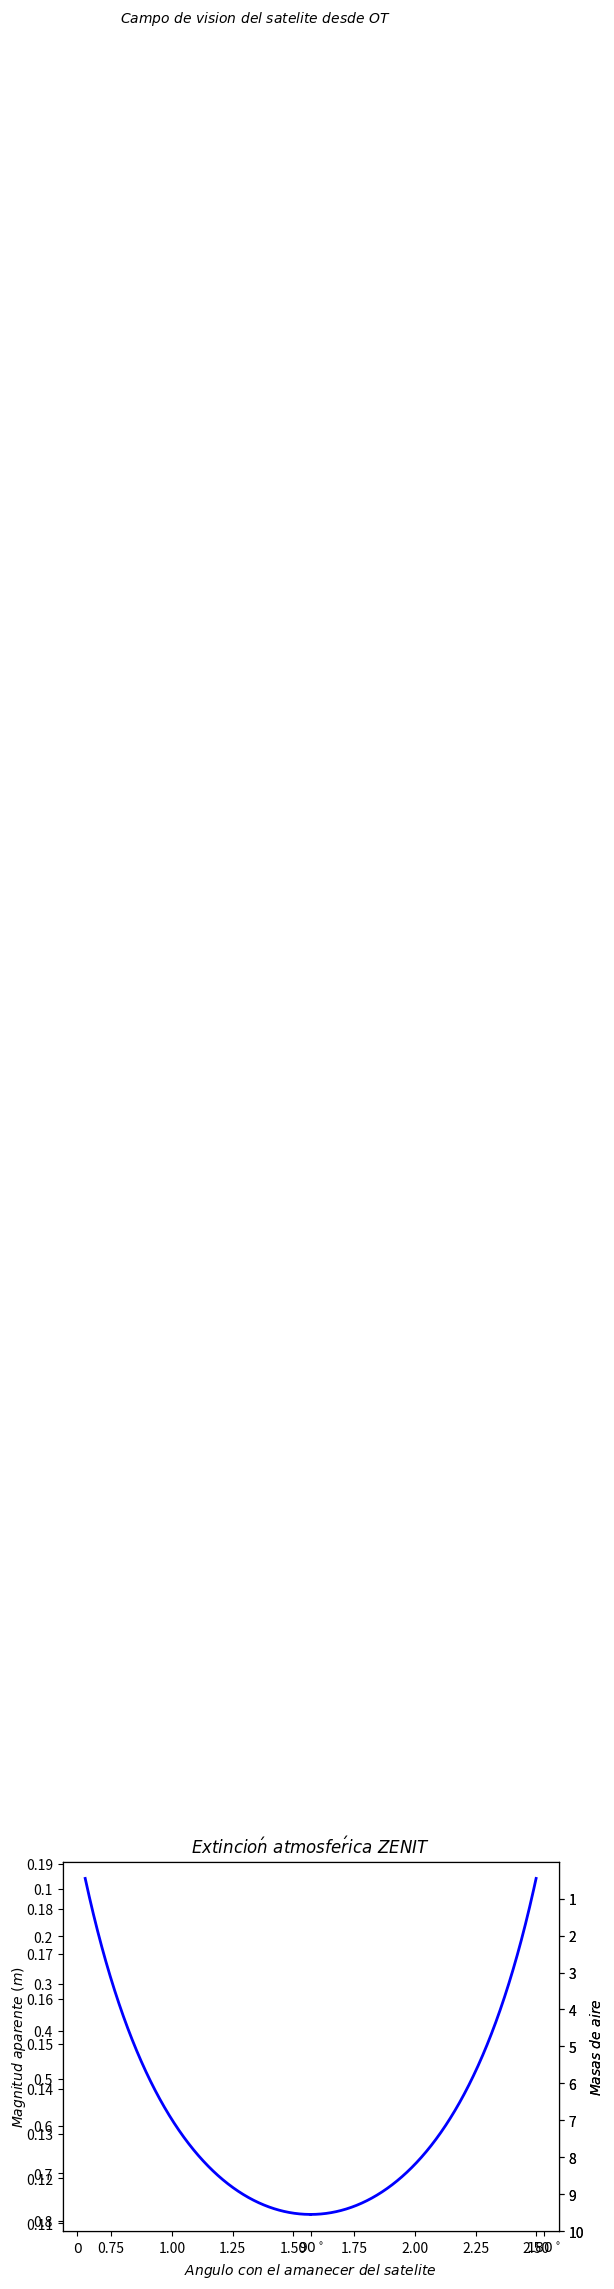
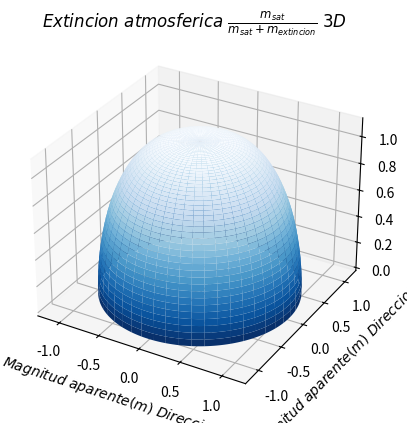
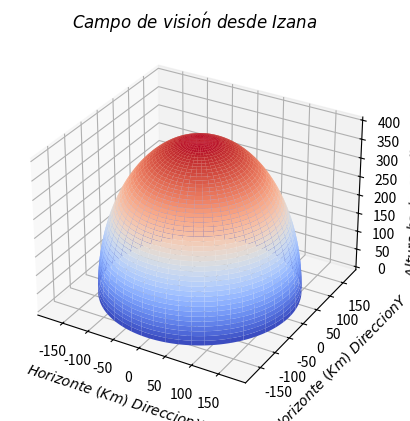

Write the Python code that produced these figures, in order.
# -*- coding: utf-8 -*-
"""
Created on Thu Aug 02 21:17:56 2018

[redacted]
"""

#Simulación de extinción atmosférica teniendo en cuenta la masa de aire que 
#se encuentra entre el objeto que observamos y nosotros

import numpy as np
import matplotlib.pyplot as plt
from mpl_toolkits.mplot3d import Axes3D
from matplotlib import cm
import matplotlib as mpl
from matplotlib.ticker import LinearLocator, FormatStrFormatter
plt.clf()
plt.clf()
plt.clf()
#==============================================================================
#Suponemos una altura fija de 400Km, y suponemos que la distancia del
#satelite hasta nosotros varía solo en ángulo con respecto al suelo
#
#La altura de Izaña es de 2390m (h), el radio de la Tierra es de 6371Km (R). 
#Usando el Teorema de Pitágoras podemos obtener la distancia desde nosotros hasta
#el horizonte (d).
#
#   d=sqrt((R+h)^2-R^2)
#
#con lo que se obtiene una distancia del horizonte desde Izaña de 174.52Km
#
#Esto hace que el rango de ángulos donde se podrá ver el satélite es desde los 
#   66.42 grados hasta los 113.57 grados. Aproximadamente
#
# ESTE CALCULO HA SIDO REALIZADO SUPONIENDO UNA CURVATURA TERRESTRE INFIMA DEBIDO
# A LAS DISTANCIAS QUE SE MANEJAN, QUE NO CAMBIAN DEMASIADO EL RESULTADO AL TENER 
# EN CUENTA LA CURVATURA
#==============================================================================

I=1.
Theta=np.arange(0.1,np.pi/2.+0.001,0.001)
Latmos=np.abs((400./np.sin(Theta)))
Ext=Latmos/np.mean(Latmos)*0.16

#==============================================================================
# Gráfico de resultados de extinccion
#==============================================================================

ax1=plt.axes()
plt.title(r'$Extincio\'n\ atmosfe\'rica\ ZENIT$')
ax1.plot(Theta,Ext,'k',Theta+np.pi/2.-0.1,Ext[::-1],'k')
plt.ylabel(r'$Magnitud\ aparente\ (m)$')
plt.xlabel(r'$Angulo\ con\ el\ amanecer\ del\ satelite$')
plt.gca().invert_yaxis()
plt.twinx()
plt.gca().invert_yaxis()
plt.yticks((np.array([1,2,3,4,5,6,7,8,9,10])*0.1).tolist(),np.array([1,2,3,4,5,6,7,8,9,10]))
plt.ylabel(r'$Masas\ de\ aire$')
plt.xticks([0,np.pi/2.,np.pi],[r'$0$',r'$90^\circ$',r'$180^\circ$'])
plt.xlim(-0.1,np.pi+0.1)
#==============================================================================
# Plot del rango visible real del satélite, y ángulos a tener en cuenta para definit
# la potencia máxima del led necesaria para observarlo
#
# Hay que tener en cuenta que en Izaña la presion atmosférica es un 70% de la presion
# a nivel del mar, por lo que tendremos menos masa de aire encima y menor extinción
# atmosférica debido a esto mismo.
#==============================================================================
ThetaSat=Theta[543:]
LatmosSat=np.abs((400./np.sin(ThetaSat)))
ExtSat=LatmosSat/np.min(LatmosSat)*0.16*0.7#el factor 0.7 es de 70%
ax2=plt.axes()
ax2.plot(ThetaSat,ExtSat,'b',ThetaSat+0.928,ExtSat[::-1],'b',linewidth=2.0)
plt.text(0.5*np.pi/2,0.6,r'$Campo \ de \ vision \ del \ satelite \ desde \ OT$')
plt.twinx()
plt.gca().invert_yaxis()
plt.yticks((np.array([1,2,3,4,5,6,7,8,9,10])*0.1).tolist(),np.array([1,2,3,4,5,6,7,8,9,10]))
plt.ylabel(r'$Masas\ de\ aire$')


print('############################################\n'
'####Angulo#####################Extincion####\n')
print('0 grados               ',Ext[0])
print('90 grados              ',Ext[-1])
print('180 grados             ',Ext[0],)
print('\n############################################')
print('############################################\n'
'#######  Desde el Observatorio del Teide #########\n'
'####Angulo#####################Extincion####\n')

#==============================================================================
# Prueba 3D 
#==============================================================================


fig = plt.figure()
ax = fig.add_subplot(111, projection='3d')

# Make data
u = np.linspace(0,2* np.pi, 500)
v = np.linspace(3/2.*np.pi, 2*np.pi, 500)
x = 574.52 * np.outer(np.cos(u), np.sin(v))
y = 574.52 * np.outer(np.sin(u), np.sin(v))
z = 400 * np.outer(np.ones(np.size(u)), np.cos(v))

L=np.sqrt(x**2+y**2+z**2)
Ext=L*0.16/L.max()*10.

# Plot the surface
ax.plot_surface(400/574.52**2*Ext*x, 400/574.52**2*Ext*y, Ext/400*z, cmap=cm.Blues_r,edgecolor='none')
#plt.gca().invert_zaxis()
#ax.set_zticks((np.array(Ext[0][:].tolist())).all(),np.array(Ext[0][::-1].tolist()).all())
plt.title(r'$Extincion\ atmosferica\ \frac{m_{sat}}{m_{sat}+m_{extincion}}\ 3D$')
plt.xlabel(r'$Magnitud\ aparente(m)\ Direccion X$')
plt.ylabel(r'$Magnitud\ aparente(m)\ Direccion Y$')

plt.show()

#==============================================================================
# Boveda celeste que tenemos disponible a la altura de IZAÑA
#==============================================================================

fig = plt.figure()
ax = fig.add_subplot(111, projection='3d')

# Make data
u = np.linspace(0,2* np.pi, 500)
v = np.linspace(3/2.*np.pi, 2*np.pi, 500)
x = 174.52 * np.outer(np.cos(u), np.sin(v))
y = 174.52 * np.outer(np.sin(u), np.sin(v))
z = 400 * np.outer(np.ones(np.size(u)), np.cos(v))

L=np.sqrt(x**2+y**2+z**2)
Ext=L*0.16/np.mean(L)

# Plot the surface
ax.plot_surface(x, y, z, cmap=cm.coolwarm,edgecolor='none')


plt.title(r'$Campo\ de\ visio\'n\ desde\ Izana$')
plt.xlabel(r'$Horizonte\ (Km)\ Direccion X$')
plt.ylabel(r'$Horizonte\ (Km)\ Direccion Y$')
ax.set_zlabel(r'$Altura\ hasta\ satelite\ (Km)$')

plt.show()

